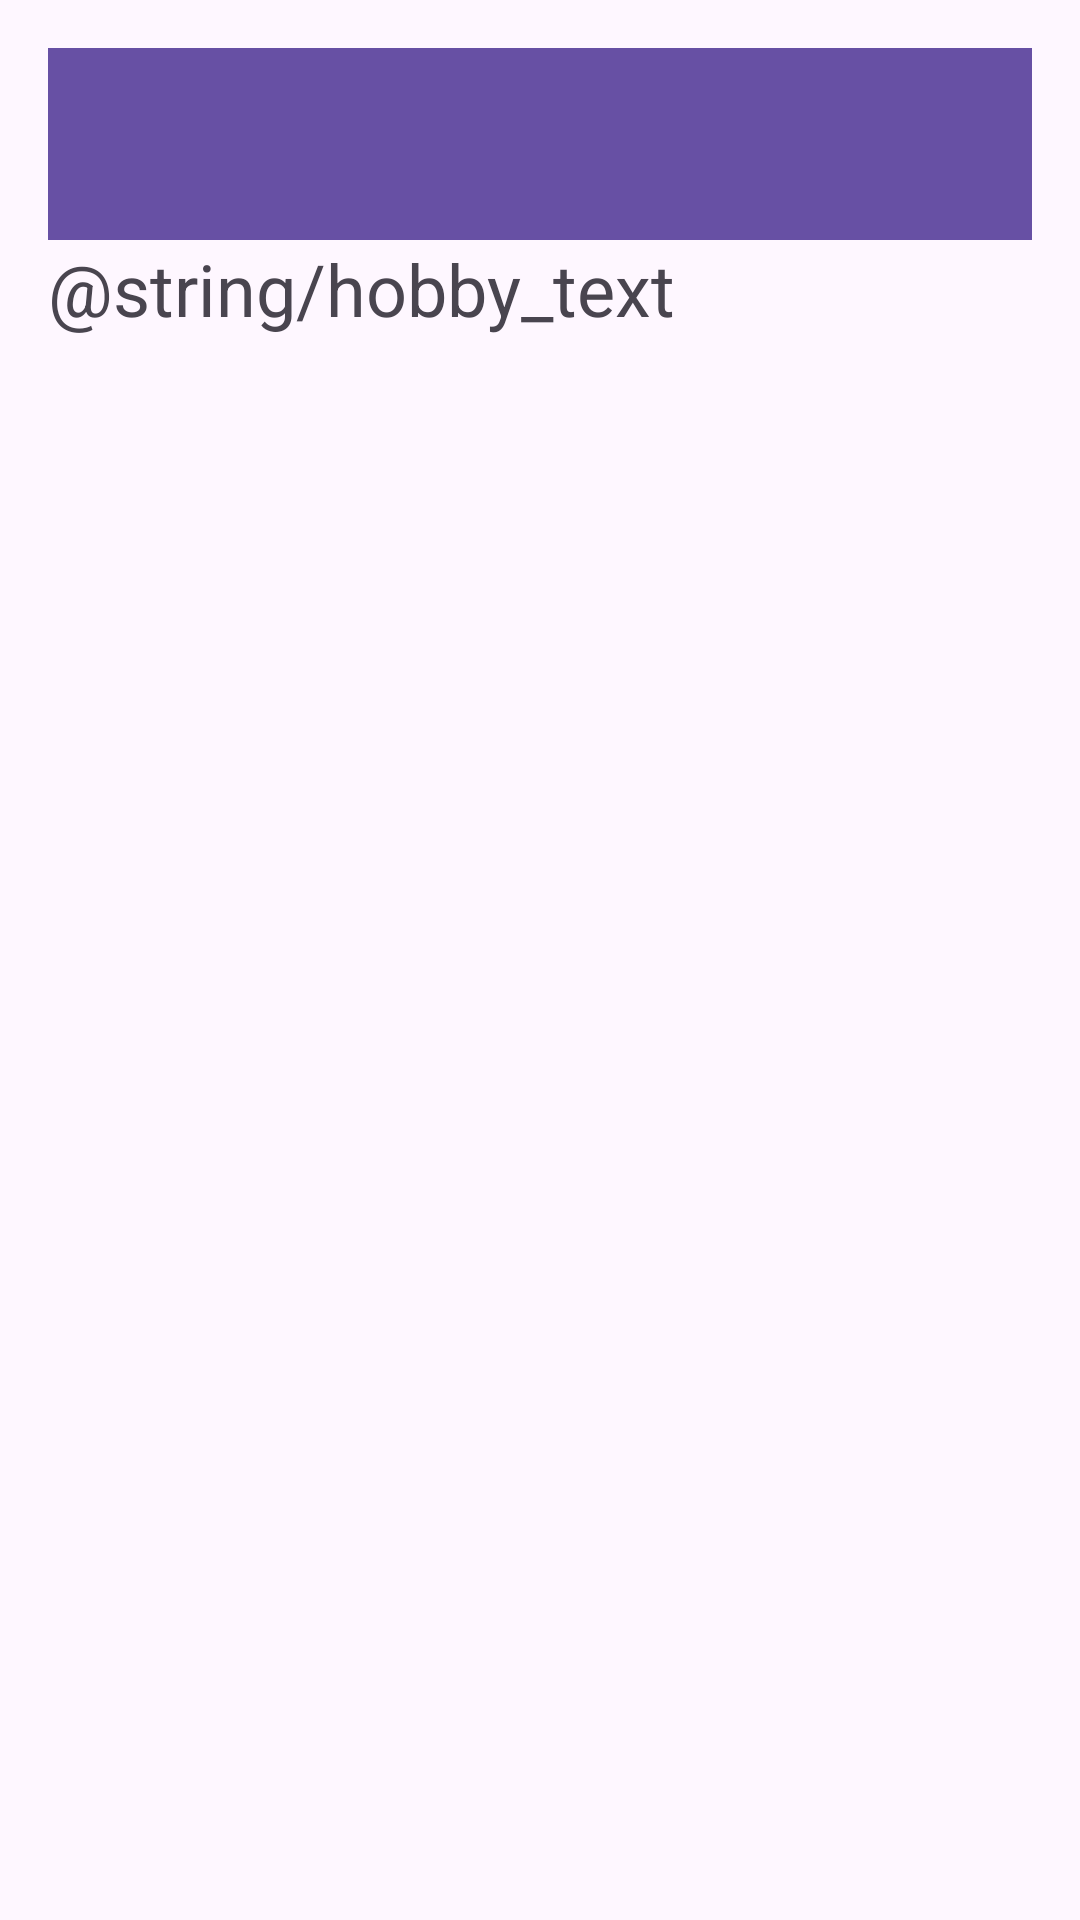

The Android layout XML behind this screen, and the referenced resources:
<!-- AndroidManifest.xml: application theme Theme.RosdistantStudyApp -->
<!-- res/layout/activity_hobby.xml -->
<?xml version="1.0" encoding="utf-8"?>
<LinearLayout xmlns:android="http://schemas.android.com/apk/res/android"
    android:layout_width="match_parent"
    android:layout_height="match_parent"
    xmlns:app="http://schemas.android.com/apk/res-auto"
    android:orientation="vertical"
    android:padding="16dp">

    <androidx.appcompat.widget.Toolbar
        android:id="@+id/toolbar"
        android:layout_width="match_parent"
        android:layout_height="?attr/actionBarSize"
        android:background="?attr/colorPrimary"
        android:elevation="4dp"
        android:theme="@style/ThemeOverlay.AppCompat.ActionBar"
        app:layout_constraintTop_toTopOf="parent"
        app:showAsAction="ifRoom"
        />

    <TextView
        android:layout_width="match_parent"
        android:layout_height="wrap_content"
        android:text="@string/hobby_text"
        android:textSize="24sp" />


</LinearLayout>
<!-- resources referenced by this layout -->
<resources>
  <style name="Theme.RosdistantStudyApp" parent="Base.Theme.RosdistantStudyApp" />
  <style name="Base.Theme.RosdistantStudyApp" parent="Theme.Material3.DayNight.NoActionBar">
          
          
      </style>
</resources>
